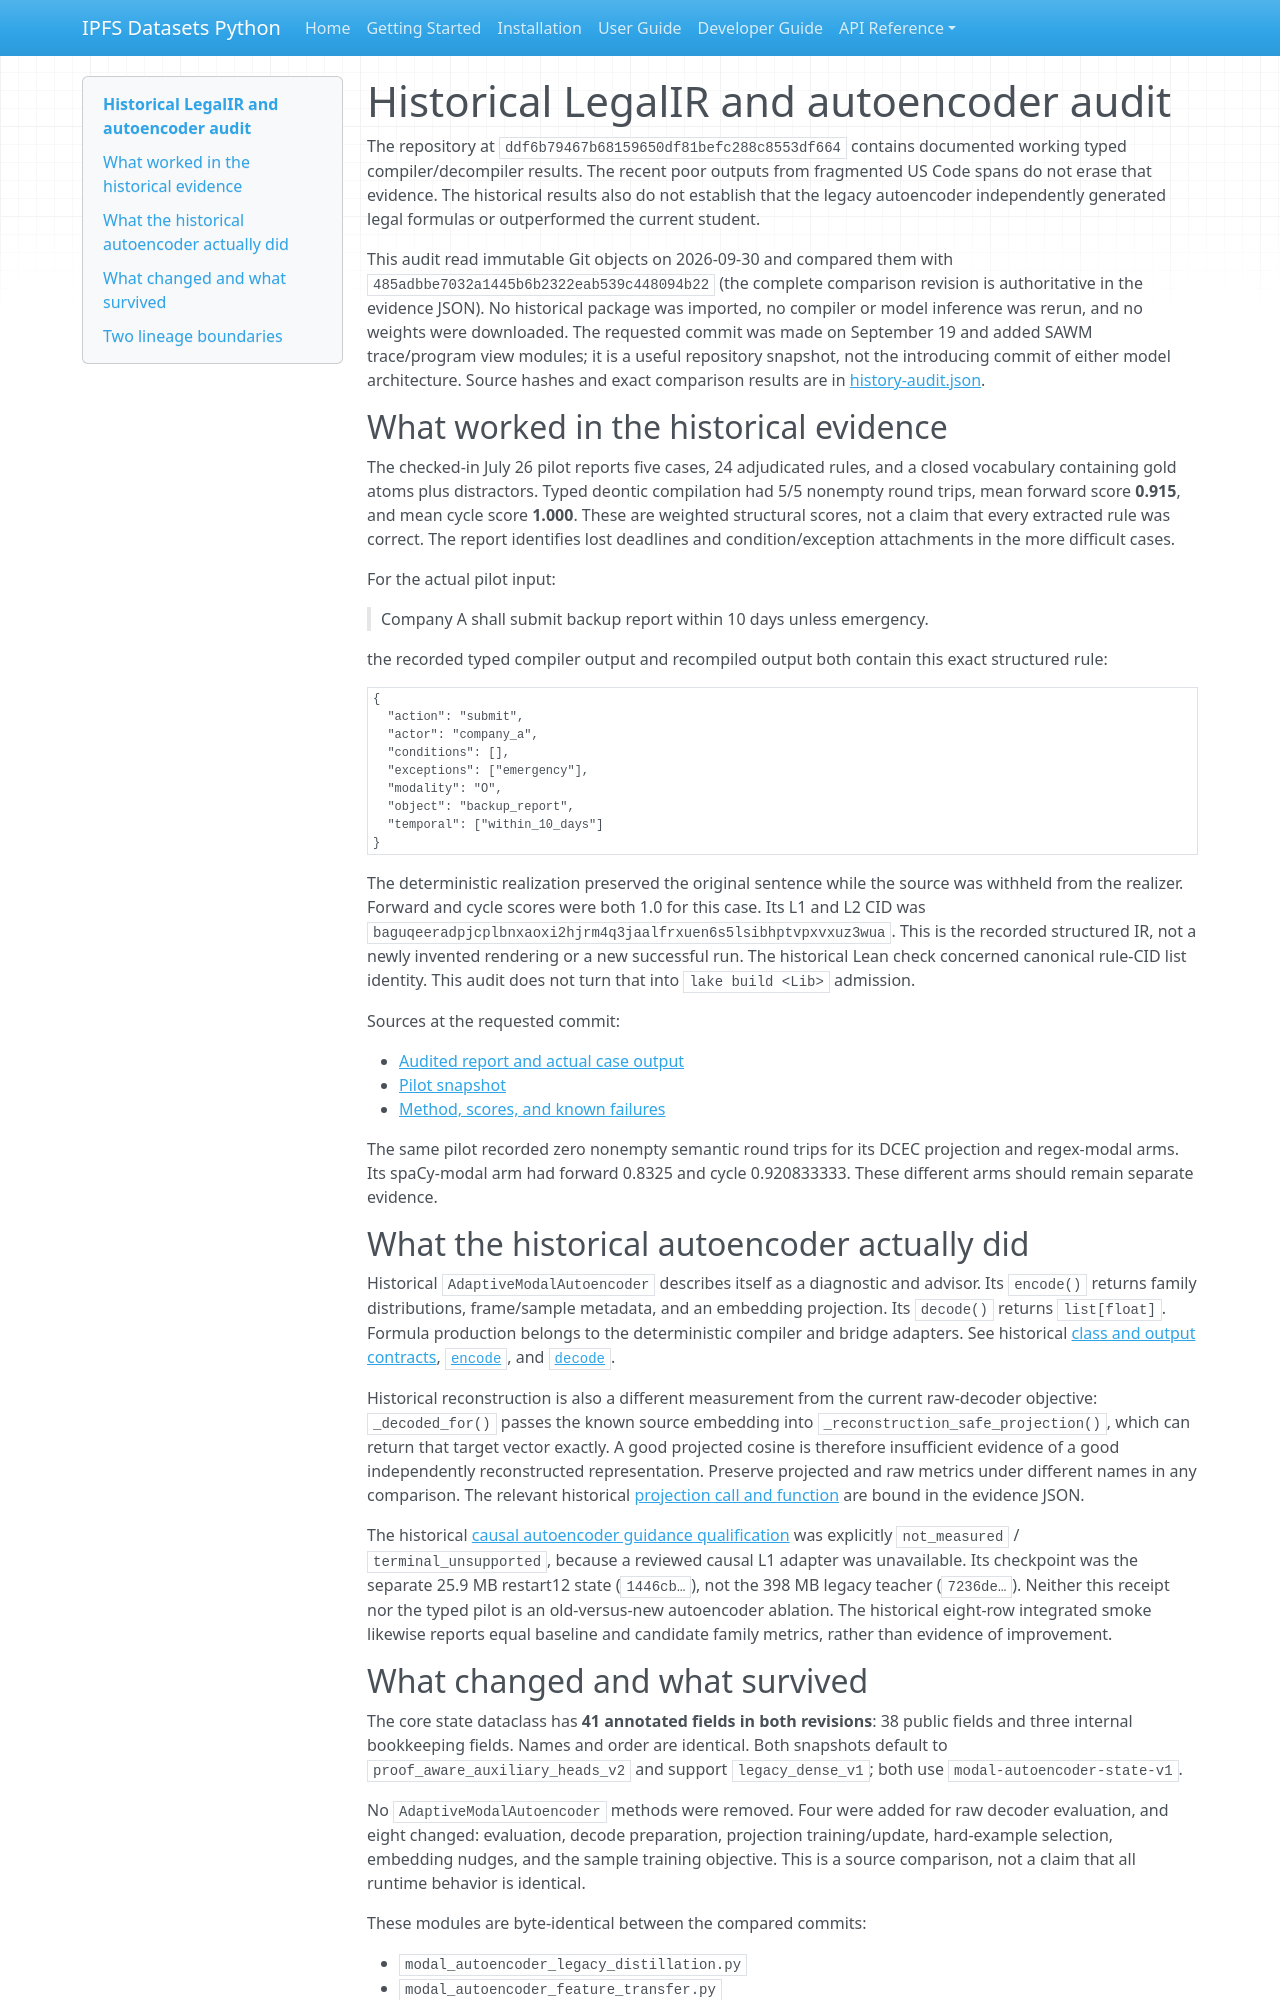

repository: endomorphosis/ipfs_datasets_py · page: autoencoders/historical_ddf6b794_audit/index.html · generator: mkdocs

# Historical LegalIR and autoencoder audit

The repository at `ddf6b79467b68159650df81befc288c8553df664` contains
documented working typed compiler/decompiler results. The recent poor outputs
from fragmented US Code spans do not erase that evidence. The historical
results also do not establish that the legacy autoencoder independently
generated legal formulas or outperformed the current student.

This audit read immutable Git objects on 2026-09-30 and compared them with
`485adbbe7032a1445b6b2322eab539c448094b22` (the complete comparison revision
is authoritative in the evidence JSON). No historical package was imported,
no compiler or model inference was rerun, and no weights were downloaded.
The requested commit was made on September 19 and added SAWM trace/program
view modules; it is a useful repository snapshot, not the introducing commit
of either model architecture. Source hashes and exact comparison results are
in [history-audit.json](../implementation/reports/evidence/legal-lineages-20260930/history-audit.json).

## What worked in the historical evidence

The checked-in July 26 pilot reports five cases, 24 adjudicated rules, and a
closed vocabulary containing gold atoms plus distractors. Typed deontic
compilation had 5/5 nonempty round trips, mean forward score **0.915**, and
mean cycle score **1.000**. These are weighted structural scores, not a claim
that every extracted rule was correct. The report identifies lost deadlines
and condition/exception attachments in the more difficult cases.

For the actual pilot input:

> Company A shall submit backup report within 10 days unless emergency.

the recorded typed compiler output and recompiled output both contain this
exact structured rule:

```json
{
  "action": "submit",
  "actor": "company_a",
  "conditions": [],
  "exceptions": ["emergency"],
  "modality": "O",
  "object": "backup_report",
  "temporal": ["within_10_days"]
}
```

The deterministic realization preserved the original sentence while the
source was withheld from the realizer. Forward and cycle scores were both
1.0 for this case. Its L1 and L2 CID was
`baguqeeradpjcplbnxaoxi2hjrm4q3jaalfrxuen6s5lsibhptvpxvxuz3wua`.
This is the recorded structured IR, not a newly invented rendering or a new
successful run. The historical Lean check concerned canonical rule-CID list
identity. This audit does not turn that into `lake build <Lib>` admission.

Sources at the requested commit:

- [Audited report and actual case output](https://github.com/endomorphosis/ipfs_datasets_py/blob/ddf6b79467b68159650df81befc288c8553df664/workspace/benchmarks/semantic-logic-roundtrip/2026-07-26-audited-v2/semantic-roundtrip-report.json)
- [Pilot snapshot](https://github.com/endomorphosis/ipfs_datasets_py/blob/ddf6b79467b68159650df81befc288c8553df664/docs/performance_snapshots/2026-07-26_semantic_logic_roundtrip_pilot.json)
- [Method, scores, and known failures](https://github.com/endomorphosis/ipfs_datasets_py/blob/ddf6b79467b68159650df81befc288c8553df664/docs/benchmarks/semantic_logic_roundtrip.md)

The same pilot recorded zero nonempty semantic round trips for its DCEC
projection and regex-modal arms. Its spaCy-modal arm had forward 0.8325 and
cycle 0.920833333. These different arms should remain separate evidence.

## What the historical autoencoder actually did

Historical `AdaptiveModalAutoencoder` describes itself as a diagnostic and
advisor. Its `encode()` returns family distributions, frame/sample metadata,
and an embedding projection. Its `decode()` returns `list[float]`. Formula
production belongs to the deterministic compiler and bridge adapters.
See historical [class and output contracts](https://github.com/endomorphosis/ipfs_datasets_py/blob/ddf6b79467b68159650df81befc288c8553df664/ipfs_datasets_py/optimizers/logic_theorem_optimizer/modal_autoencoder.py#L3514),
[`encode`](https://github.com/endomorphosis/ipfs_datasets_py/blob/ddf6b79467b68159650df81befc288c8553df664/ipfs_datasets_py/optimizers/logic_theorem_optimizer/modal_autoencoder.py#L4291),
and [`decode`](https://github.com/endomorphosis/ipfs_datasets_py/blob/ddf6b79467b68159650df81befc288c8553df664/ipfs_datasets_py/optimizers/logic_theorem_optimizer/modal_autoencoder.py#L4360).

Historical reconstruction is also a different measurement from the current
raw-decoder objective: `_decoded_for()` passes the known source embedding
into `_reconstruction_safe_projection()`, which can return that target vector
exactly. A good projected cosine is therefore insufficient evidence of a
good independently reconstructed representation. Preserve projected and raw
metrics under different names in any comparison. The relevant historical
[projection call and function](https://github.com/endomorphosis/ipfs_datasets_py/blob/ddf6b79467b68159650df81befc288c8553df664/ipfs_datasets_py/optimizers/logic_theorem_optimizer/modal_autoencoder.py#L7910)
are bound in the evidence JSON.

The historical
[causal autoencoder guidance qualification](https://github.com/endomorphosis/ipfs_datasets_py/blob/ddf6b79467b68159650df81befc288c8553df664/workspace/benchmarks/semantic-roundtrip-compositions/causal_autoencoder_guidance_qualification.json)
was explicitly `not_measured` / `terminal_unsupported`, because a reviewed
causal L1 adapter was unavailable. Its checkpoint was the separate 25.9 MB
restart12 state (`1446cb…`), not the 398 MB legacy teacher (`7236de…`). Neither
this receipt nor the typed pilot is an old-versus-new autoencoder ablation.
The historical eight-row integrated smoke likewise reports equal baseline
and candidate family metrics, rather than evidence of improvement.
